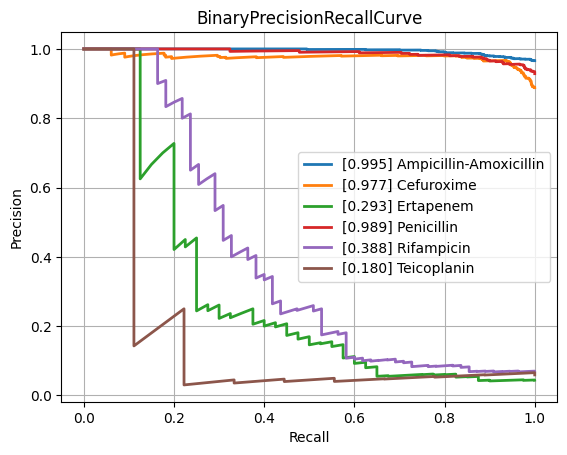

The table this chart was drawn from, first rows:
class, PrecisionRecallAUC, FrequencyPositiveClass, n_positives, n_negatives
Amikacin, 0.6093, 0.1453, 134, 788
Amoxicillin-Clavulanic acid, 0.8498, 0.5871, 1527, 1074
Ampicillin, 0.9562, 0.8163, 2848, 641
Ampicillin-Amoxicillin, 0.9952, 0.9661, 1225, 43
Cefazolin, 0.8942, 0.622, 102, 62
Cefepime, 0.7307, 0.3632, 1002, 1757
Cefpodoxime, 0.8785, 0.5938, 38, 26
Ceftazidime, 0.7685, 0.4063, 1357, 1983
Ceftriaxone, 0.7397, 0.4213, 1210, 1662
Cefuroxime, 0.9767, 0.888, 904, 114
Ciprofloxacin, 0.7579, 0.4087, 2403, 3476
Clindamycin, 0.9186, 0.7126, 1304, 526
Colistin, 0.7945, 0.2694, 167, 453
Cotrimoxazole, 0.774, 0.4712, 3195, 3586
Ertapenem, 0.293, 0.04425, 40, 864
Erythromycin, 0.9317, 0.7596, 1131, 358
Fosfomycin, 0.6944, 0.3508, 402, 744
Fosfomycin-Trometamol, 0.7145, 0.463, 25, 29
Fusidic acid, 0.7604, 0.4815, 130, 140
Gentamicin, 0.9219, 0.6387, 3152, 1783
Imipenem, 0.8605, 0.4679, 2814, 3200
Levofloxacin, 0.8486, 0.4764, 617, 678
Meropenem, 0.6074, 0.211, 838, 3133
Mupirocin, 0.731, 0.2667, 16, 44
Nitrofurantoin, 0.5239, 0.125, 28, 196
Norfloxacin, 0.4104, 0.2804, 30, 77
Oxacillin, 0.8847, 0.6231, 448, 271
Penicillin, 0.9886, 0.9286, 429, 33
Piperacillin-Tazobactam, 0.7745, 0.4541, 2107, 2533
Rifampicin, 0.3883, 0.06892, 55, 743
Teicoplanin, 0.1799, 0.05921, 9, 143
Tetracycline, 0.7021, 0.4057, 301, 441
Tobramycin, 0.6787, 0.2549, 170, 497
Vancomycin, 0.5622, 0.07339, 166, 2096
micro, 0.8451, 0.47, , 
macro, 0.7383, NaN, , 
